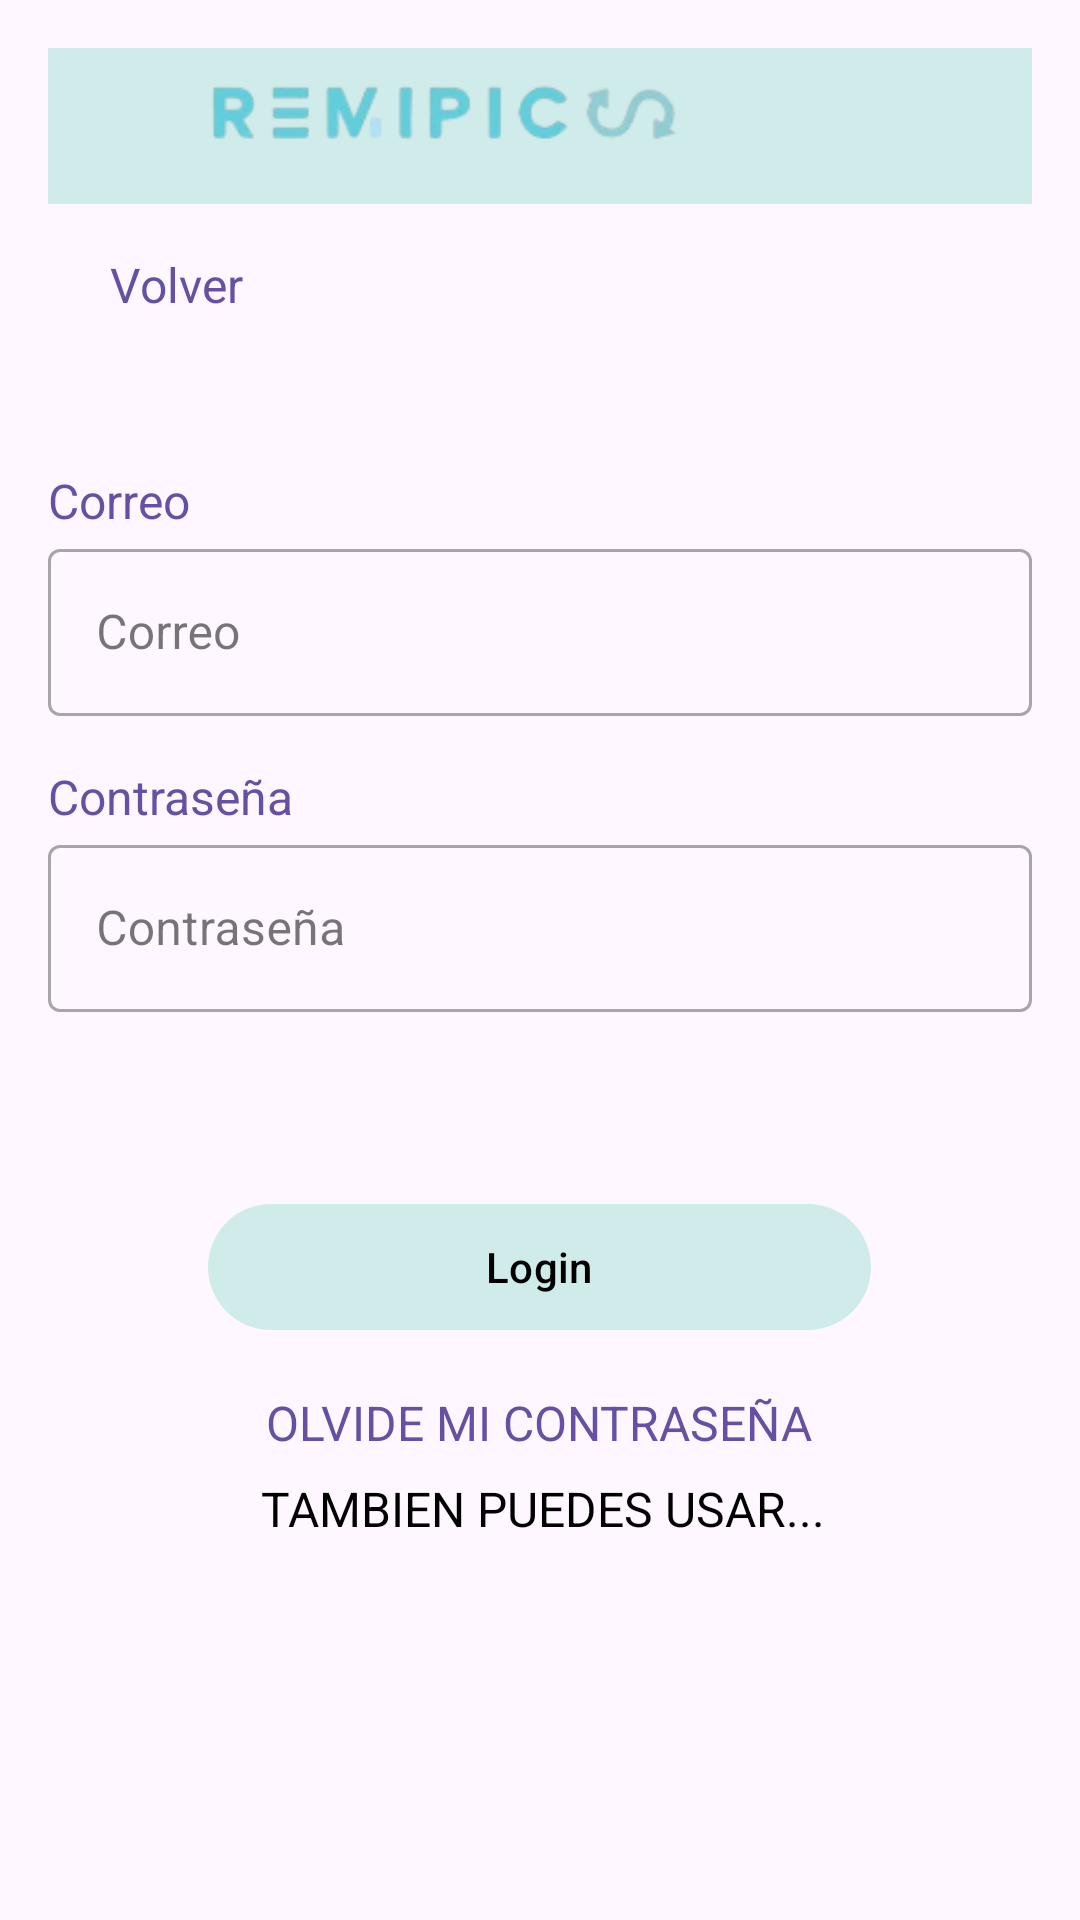

Produce the Android XML layout that renders to this screen, including the resource entries it uses.
<!-- AndroidManifest.xml: application theme Theme.Remipics -->
<!-- res/layout/activity_login.xml -->
<androidx.constraintlayout.widget.ConstraintLayout xmlns:android="http://schemas.android.com/apk/res/android"
    xmlns:app="http://schemas.android.com/apk/res-auto"
    xmlns:tools="http://schemas.android.com/tools"
    android:id="@+id/main"
    android:layout_width="match_parent"
    android:layout_height="match_parent"
    tools:context=".auth.LoginActivity"
    android:padding="16dp">

    <include
        layout="@layout/navbar"
        android:layout_width="match_parent"
        android:layout_height="wrap_content"
        android:padding="-16dp"
        />

    <androidx.appcompat.widget.AppCompatTextView
        android:id="@+id/username_label"
        android:layout_width="wrap_content"
        android:layout_height="wrap_content"
        android:text="Correo"
        android:textColor="?attr/colorPrimary"
        android:textSize="16sp"
        app:layout_constraintTop_toTopOf="parent"
        app:layout_constraintStart_toStartOf="parent"
        android:layout_marginTop="140dp"
        android:layout_marginBottom="8dp" />

    <com.google.android.material.textfield.TextInputLayout
        android:id="@+id/usernameLayout"
        style="@style/Widget.MaterialComponents.TextInputLayout.OutlinedBox"
        android:layout_width="0dp"
        android:layout_height="wrap_content"
        android:hint="Correo"
        app:layout_constraintTop_toBottomOf="@+id/username_label"
        app:layout_constraintStart_toStartOf="parent"
        app:layout_constraintEnd_toEndOf="parent">

        <com.google.android.material.textfield.TextInputEditText
            android:id="@+id/username"
            android:layout_width="match_parent"
            android:layout_height="wrap_content"
            android:inputType="text" />
    </com.google.android.material.textfield.TextInputLayout>

    <androidx.appcompat.widget.AppCompatTextView
        android:id="@+id/password_label"
        android:layout_width="wrap_content"
        android:layout_height="wrap_content"
        android:text="Contraseña"
        android:textColor="?attr/colorPrimary"
        android:textSize="16sp"
        app:layout_constraintTop_toBottomOf="@+id/usernameLayout"
        app:layout_constraintStart_toStartOf="parent"
        android:layout_marginTop="16dp"
        android:layout_marginBottom="8dp" />

    <com.google.android.material.textfield.TextInputLayout
        android:id="@+id/passwordLayout"
        style="@style/Widget.MaterialComponents.TextInputLayout.OutlinedBox"
        android:layout_width="0dp"
        android:layout_height="wrap_content"
        android:hint="Contraseña"
        app:layout_constraintTop_toBottomOf="@+id/password_label"
        app:layout_constraintStart_toStartOf="parent"
        app:layout_constraintEnd_toEndOf="parent">

        <com.google.android.material.textfield.TextInputEditText
            android:id="@+id/password"
            android:layout_width="match_parent"
            android:layout_height="wrap_content"
            android:inputType="textPassword" />
    </com.google.android.material.textfield.TextInputLayout>

    <com.google.android.material.button.MaterialButton
        android:id="@+id/login_send_button"
        android:layout_width="221dp"
        android:layout_height="50dp"
        android:layout_marginTop="60dp"
        app:backgroundTint="@color/azul_claro"
        android:textColor="@color/black"
        android:text="Login"
        app:layout_constraintEnd_toEndOf="parent"
        app:layout_constraintHorizontal_bias="0.497"
        app:layout_constraintStart_toStartOf="parent"
        app:layout_constraintTop_toBottomOf="@+id/passwordLayout" />

    <androidx.appcompat.widget.AppCompatTextView
        android:id="@+id/rememberpass_text"
        android:layout_width="wrap_content"
        android:layout_height="wrap_content"
        android:layout_margin="16dp"
        android:text="OLVIDE MI CONTRASEÑA"
        android:textColor="?attr/colorPrimary"
        android:textSize="16sp"
        app:layout_constraintEnd_toEndOf="parent"
        app:layout_constraintHorizontal_bias="0.497"
        app:layout_constraintStart_toStartOf="parent"
        app:layout_constraintTop_toBottomOf="@+id/login_send_button" />

    <androidx.appcompat.widget.AppCompatTextView
        android:id="@+id/alternativelogin_text"
        android:layout_width="wrap_content"
        android:layout_height="wrap_content"
        android:layout_margin="16dp"
        android:text="TAMBIEN PUEDES USAR..."
        android:textColor="@color/black"
        android:textSize="16sp"
        app:layout_constraintBottom_toBottomOf="parent"
        app:layout_constraintEnd_toEndOf="parent"
        app:layout_constraintHorizontal_bias="0.51"
        app:layout_constraintStart_toStartOf="parent"
        app:layout_constraintTop_toTopOf="parent"
        app:layout_constraintVertical_bias="0.83" />

</androidx.constraintlayout.widget.ConstraintLayout>
<!-- res/layout/navbar.xml (included above) -->
<?xml version="1.0" encoding="utf-8"?>
<androidx.constraintlayout.widget.ConstraintLayout xmlns:android="http://schemas.android.com/apk/res/android"
    xmlns:app="http://schemas.android.com/apk/res-auto"
    xmlns:tools="http://schemas.android.com/tools"
    android:layout_width="match_parent"
    android:layout_height="wrap_content">

    <LinearLayout
        android:id="@+id/linearLayout"
        android:layout_width="match_parent"
        android:layout_height="52dp"
        android:background="@color/azul_claro"
        android:orientation="vertical"
        app:layout_constraintEnd_toEndOf="parent"
        app:layout_constraintStart_toStartOf="parent"
        app:layout_constraintTop_toTopOf="parent"
        tools:ignore="MissingConstraints">

        <ImageView
            android:id="@+id/logo"
            android:layout_width="wrap_content"
            android:layout_height="39dp"
            android:layout_marginStart="12dp"
            android:src="@drawable/logo_text"
            app:layout_constraintBottom_toBottomOf="parent"
            app:layout_constraintStart_toStartOf="parent"
            app:layout_constraintTop_toTopOf="parent"
            app:layout_constraintVertical_bias="0.0" />
    </LinearLayout>

    <androidx.appcompat.widget.AppCompatTextView
        android:id="@+id/back_text"
        android:layout_width="wrap_content"
        android:layout_height="wrap_content"
        android:layout_margin="16dp"
        android:text="Volver"
        android:textColor="?attr/colorPrimary"
        android:textSize="16sp"
        app:layout_constraintBottom_toBottomOf="parent"
        app:layout_constraintEnd_toEndOf="parent"
        app:layout_constraintHorizontal_bias="0.019"
        app:layout_constraintStart_toStartOf="parent"
        app:layout_constraintTop_toBottomOf="@+id/linearLayout" />

</androidx.constraintlayout.widget.ConstraintLayout>
<!-- resources referenced by this layout -->
<resources>
  <color name="azul_claro">#D0ECEA</color>
  <color name="black">#FF000000</color>
  <!-- drawable logo_text: png bitmap (drawable, 9179 bytes) -->
  <style name="Theme.Remipics" parent="Base.Theme.Remipics" />
  <style name="Base.Theme.Remipics" parent="Theme.Material3.DayNight.NoActionBar">
          
  
      </style>
</resources>
